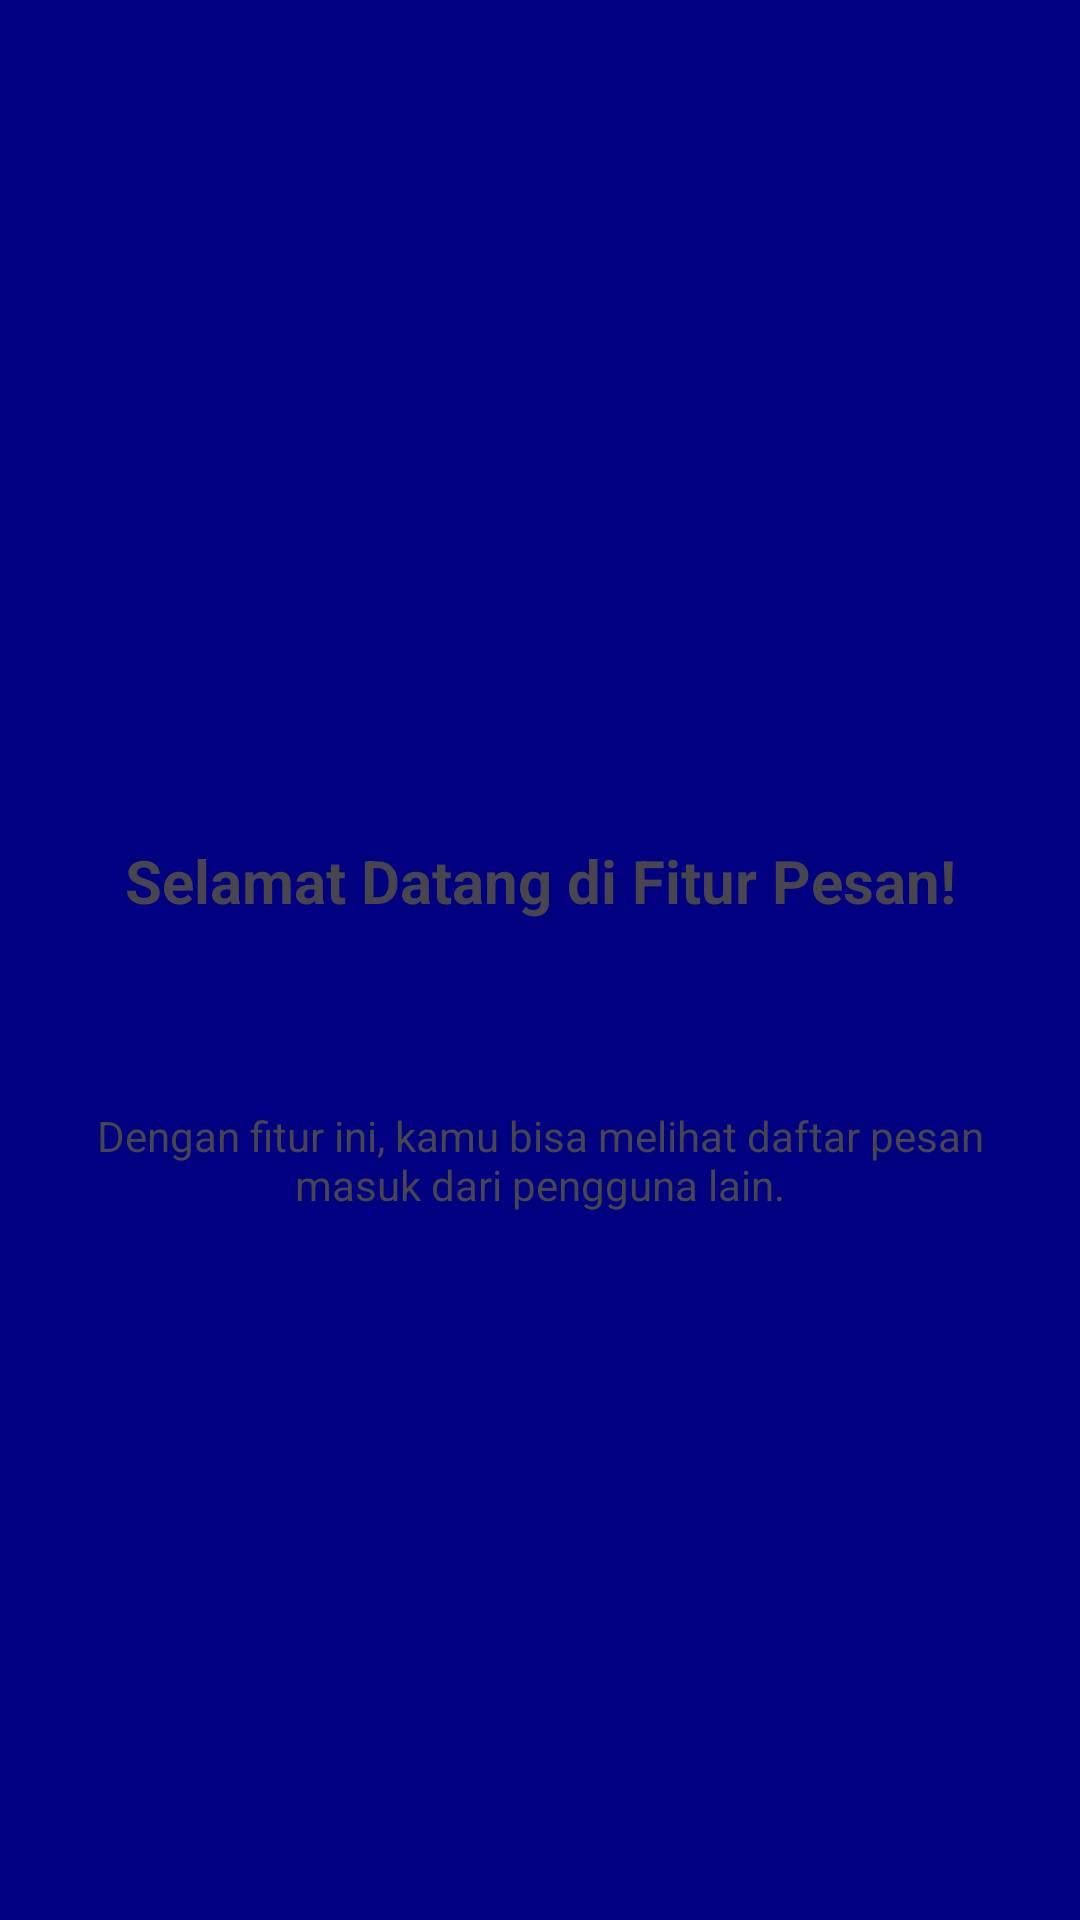

Write the Android layout XML for this screen, with the resource values it uses.
<!-- AndroidManifest.xml: application theme Theme.NantaWiltaWijaya_3TIB -->
<!-- res/layout/fragment_tutorial1.xml -->
<?xml version="1.0" encoding="utf-8"?>
<androidx.constraintlayout.widget.ConstraintLayout xmlns:android="http://schemas.android.com/apk/res/android"
    xmlns:app="http://schemas.android.com/apk/res-auto"
    xmlns:tools="http://schemas.android.com/tools"
    android:layout_width="match_parent"
    android:layout_height="match_parent"
    android:background="@color/blue">

    <ImageView
        android:id="@+id/imgLogo"
        android:layout_width="100dp"
        android:layout_height="100dp"
        android:layout_marginTop="120dp"
        android:src="@mipmap/ic_launcher_round"
        app:layout_constraintEnd_toEndOf="parent"
        app:layout_constraintHorizontal_bias="0.498"
        app:layout_constraintStart_toStartOf="parent"
        app:layout_constraintTop_toTopOf="parent" />

    <TextView
        android:id="@+id/tvTitle"
        android:layout_width="0dp"
        android:layout_height="wrap_content"
        android:layout_marginTop="60dp"
        android:gravity="center"
        android:text="Selamat Datang di Fitur Pesan!"
        android:textSize="20sp"
        android:textStyle="bold"
        app:layout_constraintEnd_toEndOf="parent"
        app:layout_constraintHorizontal_bias="0.0"
        app:layout_constraintStart_toStartOf="parent"
        app:layout_constraintTop_toBottomOf="@+id/imgLogo" />

    <TextView
        android:id="@+id/tvDesc"
        android:layout_width="0dp"
        android:layout_height="wrap_content"
        android:layout_marginHorizontal="32dp"
        android:layout_marginTop="62dp"
        android:gravity="center"
        android:text="Dengan fitur ini, kamu bisa melihat daftar pesan masuk dari pengguna lain."
        app:layout_constraintEnd_toEndOf="parent"
        app:layout_constraintStart_toStartOf="parent"
        app:layout_constraintTop_toBottomOf="@+id/tvTitle" />

</androidx.constraintlayout.widget.ConstraintLayout>
<!-- resources referenced by this layout -->
<resources>
  <color name="blue">#000080</color>
  <style name="Theme.NantaWiltaWijaya_3TIB" parent="Base.Theme.NantaWiltaWijaya_3TIB" />
  <style name="Base.Theme.NantaWiltaWijaya_3TIB" parent="Theme.Material3.DayNight.NoActionBar">
          
          
      </style>
</resources>
